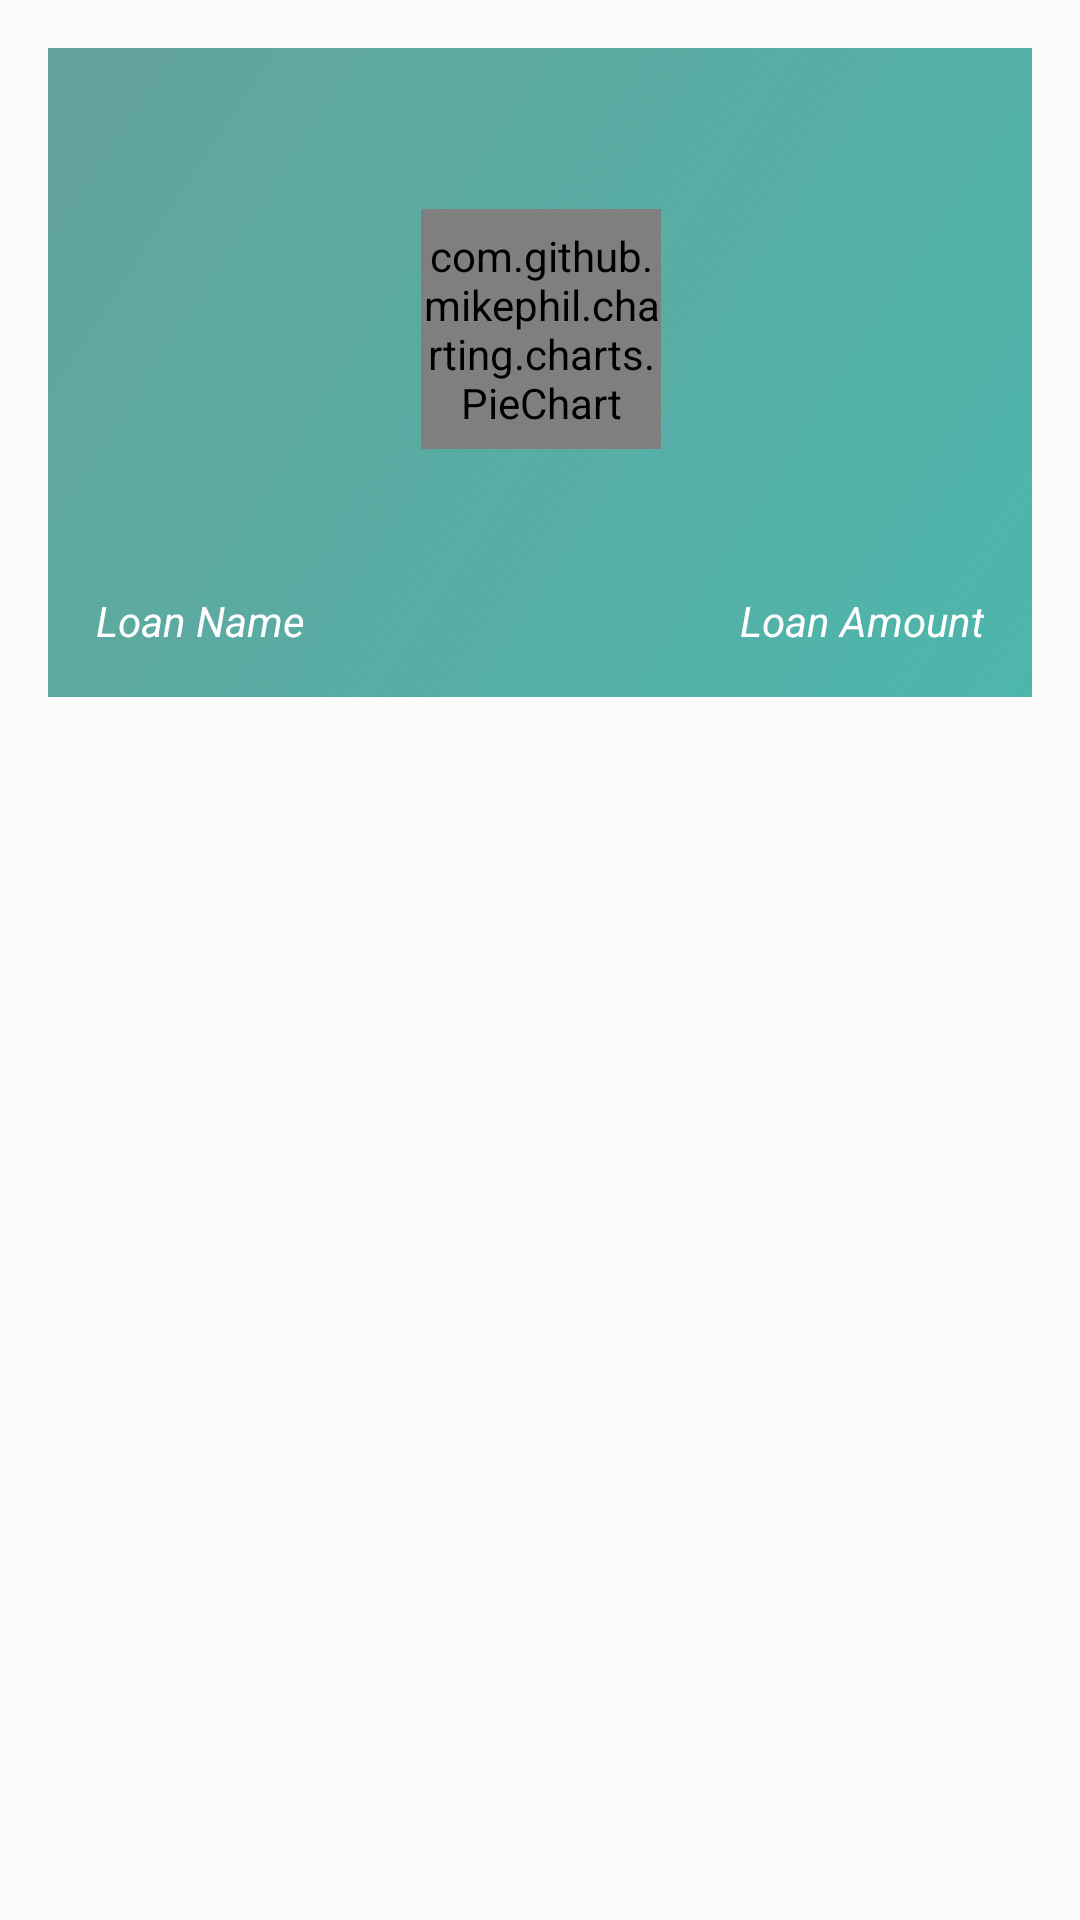

Reconstruct the res/layout file that produces this screen, plus the resources it refers to.
<!-- AndroidManifest.xml: application theme AppTheme -->
<!-- res/layout/home_loan_card.xml -->
<?xml version="1.0" encoding="utf-8"?>
<FrameLayout xmlns:android="http://schemas.android.com/apk/res/android"
    xmlns:app="http://schemas.android.com/apk/res-auto"
    xmlns:tools="http://schemas.android.com/tools"
    android:layout_width="match_parent"
    android:layout_height="wrap_content">

    <android.support.constraint.ConstraintLayout
        android:layout_width="match_parent"
        android:layout_height="wrap_content"
        android:layout_marginBottom="@dimen/activity_vertical_margin"
        android:layout_marginEnd="@dimen/activity_horizontal_margin"
        android:layout_marginStart="@dimen/activity_horizontal_margin"
        android:layout_marginTop="@dimen/activity_vertical_margin"
        android:background="@drawable/card_background"
        android:elevation="@dimen/large_elevation"
        app:layout_goneMarginTop="@dimen/activity_vertical_margin">

        <com.github.mikephil.charting.charts.PieChart
            android:id="@+id/loan_card_pie_chart"
            android:layout_width="80dp"
            android:layout_height="80dp"
            android:layout_marginEnd="8dp"
            android:layout_marginLeft="8dp"
            android:layout_marginRight="8dp"
            android:layout_marginStart="8dp"
            android:layout_marginTop="16dp"
            app:layout_constraintHorizontal_bias="0.501"
            app:layout_constraintLeft_toLeftOf="parent"
            app:layout_constraintRight_toRightOf="parent"
            app:layout_constraintTop_toBottomOf="@+id/home_loan_provider" />

        <TextView
            android:id="@+id/home_loan_provider"
            style="@style/LoanProviderTextStyle"
            android:layout_width="wrap_content"
            android:layout_height="wrap_content"
            android:layout_marginLeft="8dp"
            android:layout_marginStart="8dp"
            android:layout_marginTop="16dp"
            android:textColor="@color/text_color_card"
            app:layout_constraintLeft_toLeftOf="@+id/home_loan_name"
            app:layout_constraintTop_toTopOf="parent"
            tools:text="Chase" />

        <TextView
            android:id="@+id/home_loan_name"
            style="@style/LoanNameTextStyle"
            android:layout_width="0dp"
            android:layout_height="wrap_content"
            android:layout_marginLeft="16dp"
            android:layout_marginStart="16dp"
            android:layout_marginTop="16dp"
            android:ellipsize="end"
            android:textColor="@color/text_color_card"
            app:layout_constraintLeft_toLeftOf="parent"
            app:layout_constraintTop_toBottomOf="@+id/loan_card_pie_chart"
            tools:text="Test Loan" />

        <TextView
            style="@style/LabelTextStyle"
            android:layout_width="wrap_content"
            android:layout_height="wrap_content"
            android:layout_marginBottom="16dp"
            android:layout_marginLeft="0dp"
            android:layout_marginTop="-1dp"
            android:text="@string/loan_name"
            android:textColor="@color/text_color_card"
            app:layout_constraintBottom_toBottomOf="parent"
            app:layout_constraintLeft_toLeftOf="@+id/home_loan_name"
            app:layout_constraintTop_toBottomOf="@+id/home_loan_name" />

        <TextView
            android:id="@+id/home_loan_amount"
            style="@style/AmountTextStyle"
            android:layout_width="wrap_content"
            android:layout_height="wrap_content"
            android:layout_gravity="end"
            android:layout_marginRight="16dp"
            android:layout_marginTop="16dp"
            android:ellipsize="end"
            android:textAlignment="textEnd"
            android:textColor="@color/text_color_card"
            app:layout_constraintRight_toRightOf="parent"
            app:layout_constraintTop_toBottomOf="@+id/loan_card_pie_chart"
            tools:text="Test Loan" />

        <TextView
            style="@style/LabelTextStyle"
            android:layout_width="0dp"
            android:layout_height="wrap_content"
            android:layout_gravity="end"
            android:layout_marginRight="0dp"
            android:layout_marginTop="-1dp"
            android:text="@string/loan_amount"
            android:textAlignment="textEnd"
            android:textColor="@color/text_color_card"
            app:layout_constraintRight_toRightOf="@+id/home_loan_amount"
            app:layout_constraintTop_toBottomOf="@+id/home_loan_amount" />

    </android.support.constraint.ConstraintLayout>

</FrameLayout>
<!-- resources referenced by this layout -->
<resources>
  <color name="text_color_card">#FFFFFF</color>
  <dimen name="activity_horizontal_margin">16dp</dimen>
  <dimen name="activity_vertical_margin">16dp</dimen>
  <dimen name="large_elevation">4dp</dimen>
  <!-- drawable card_background (drawable) -->
  <?xml version="1.0" encoding="UTF-8"?>
  <shape xmlns:android="http://schemas.android.com/apk/res/android"
      android:shape="rectangle">
  
      <gradient
          android:angle="135"
          android:endColor="@color/cardPrimaryDark"
          android:startColor="@color/cardPrimaryLight"
          android:type="linear" />
  
      <corners android:radius="0dp" />
  
  </shape>
  <string name="loan_amount">Loan Amount</string>
  <string name="loan_name">Loan Name</string>
  <style name="AmountTextStyle">
          <item name="android:textSize">24sp</item>
          <item name="android:textColor">@color/colorPrimary</item>
      </style>
  <style name="LabelTextStyle">
          <item name="android:textSize">14sp</item>
          <item name="android:textStyle">italic</item>
      </style>
  <style name="LoanNameTextStyle">
          <item name="android:textSize">24sp</item>
          <item name="android:textColor">@android:color/black</item>
      </style>
  <style name="LoanProviderTextStyle">
          <item name="android:textSize">16sp</item>
      </style>
  <style name="AppTheme" parent="Theme.AppCompat.Light.DarkActionBar">
          
          <item name="colorPrimary">@color/colorPrimary</item>
          <item name="colorPrimaryDark">@color/colorPrimaryDark</item>
          <item name="colorAccent">@color/colorAccent</item>
      </style>
  <color name="cardPrimaryDark">@color/colorPrimaryDarkTransparent</color>
  <color name="cardPrimaryLight">@color/colorPrimaryLight</color>
  <color name="colorPrimary">#009688</color>
  <color name="colorPrimaryDark">#00695C</color>
  <color name="colorAccent">#FFC107</color>
  <color name="colorPrimaryDarkTransparent">#9900695C</color>
  <color name="colorPrimaryLight">#4DB6AC</color>
</resources>
